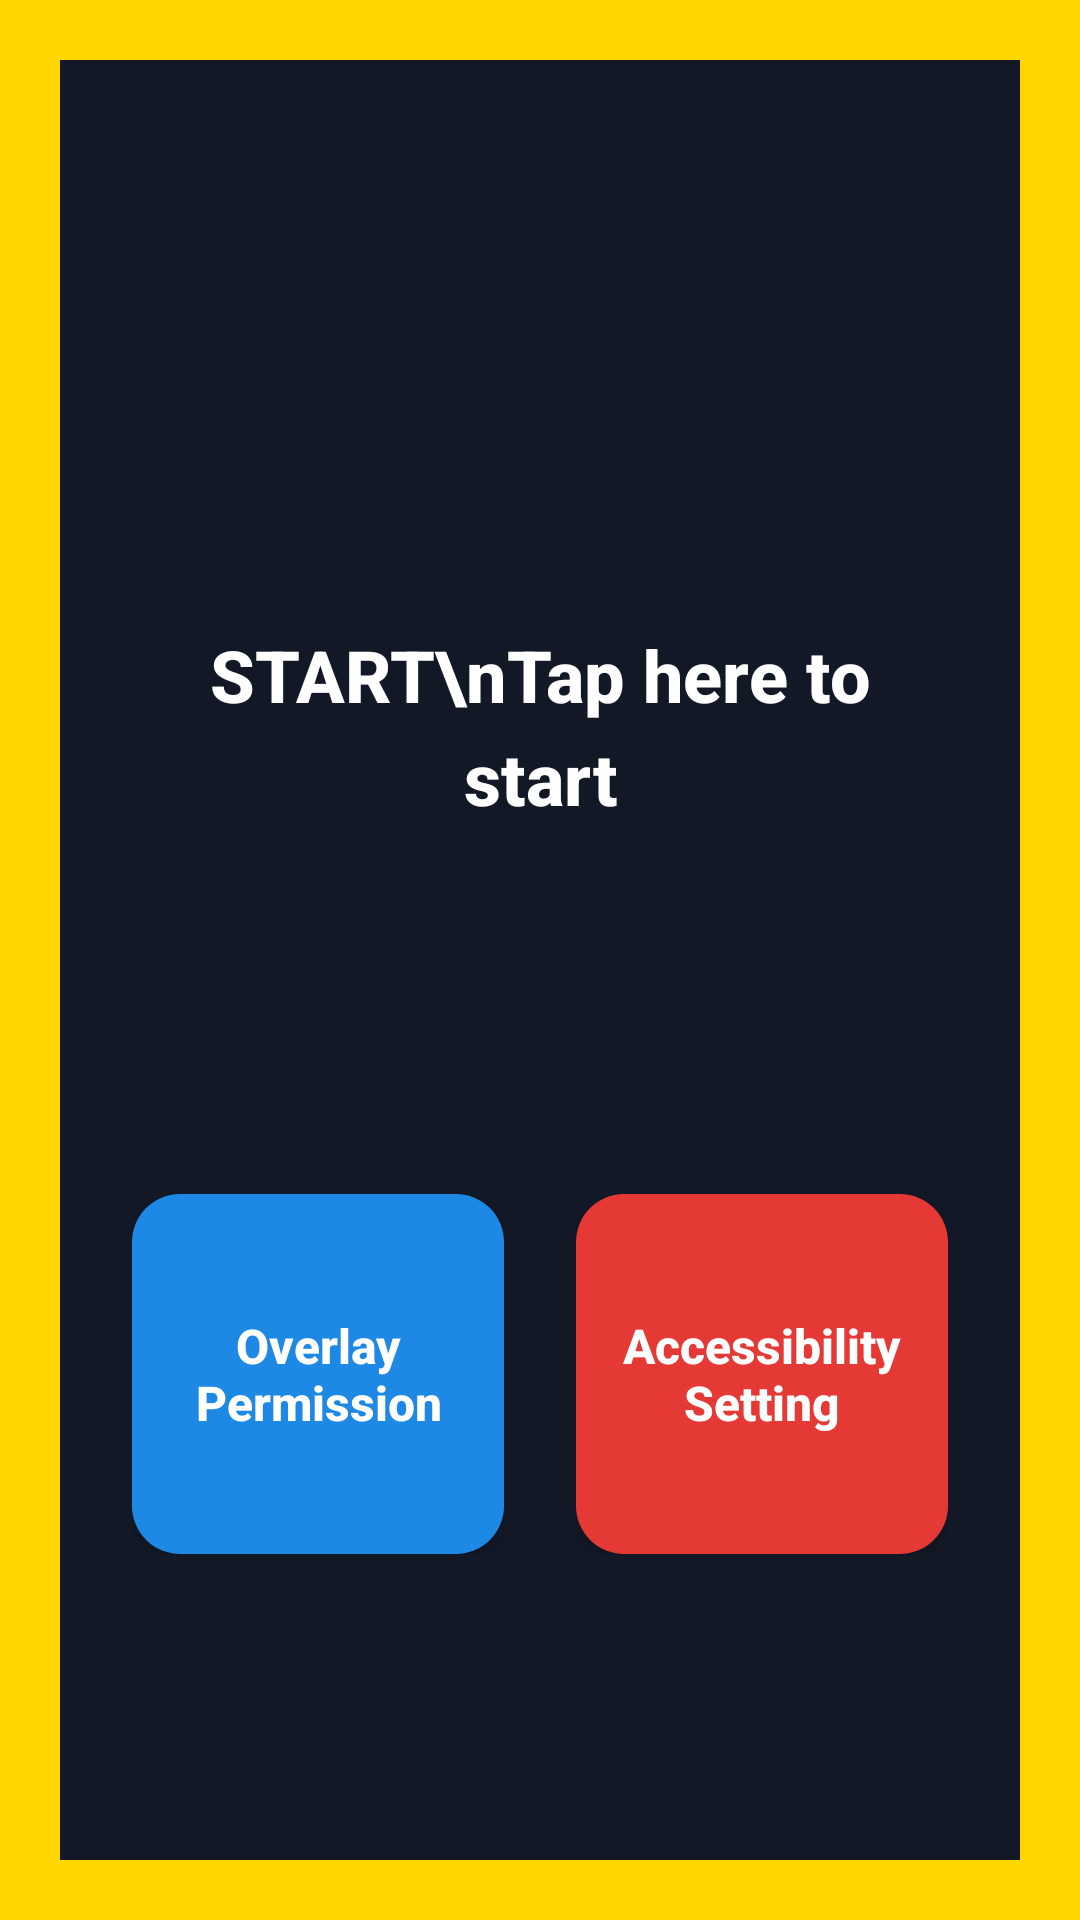

Layout XML and referenced resources for this Android screen:
<!-- AndroidManifest.xml: activity theme Theme.AutoTapNative -->
<!-- res/layout/activity_main.xml -->
<?xml version="1.0" encoding="utf-8"?>
<LinearLayout xmlns:android="http://schemas.android.com/apk/res/android"
    android:layout_width="match_parent"
    android:layout_height="match_parent"
    android:orientation="vertical"
    android:background="#FFD600"
    android:gravity="center"
    android:padding="20dp">

    
    <LinearLayout
        android:layout_width="match_parent"
        android:layout_height="match_parent"
        android:background="#121826"
        android:orientation="vertical"
        android:gravity="center"
        android:padding="24dp">

        
        <Button
            android:id="@+id/btnStartOverlay"
            android:layout_width="240dp"
            android:layout_height="240dp"
            android:text="START\nTap here to start"
            android:textColor="#FFFFFF"
            android:textSize="24sp"
            android:textStyle="bold"
            android:lineSpacingExtra="6dp"
            android:gravity="center"
            android:background="@drawable/bg_circle_start"
            android:textAllCaps="false"
            android:layout_marginBottom="36dp"/>

        
        <LinearLayout
            android:layout_width="match_parent"
            android:layout_height="120dp"
            android:orientation="horizontal">

            <Button
                android:id="@+id/btnOverlayPermission"
                android:layout_width="0dp"
                android:layout_height="match_parent"
                android:layout_weight="1"
                android:layout_marginEnd="12dp"
                android:text="Overlay Permission"
                android:textColor="#FFFFFF"
                android:textSize="16sp"
                android:textStyle="bold"
                android:gravity="center"
                android:background="@drawable/bg_card_blue"
                android:textAllCaps="false"/>

            <Button
                android:id="@+id/btnAccessibilitySetting"
                android:layout_width="0dp"
                android:layout_height="match_parent"
                android:layout_weight="1"
                android:layout_marginStart="12dp"
                android:text="Accessibility Setting"
                android:textColor="#FFFFFF"
                android:textSize="16sp"
                android:textStyle="bold"
                android:gravity="center"
                android:background="@drawable/bg_card_red"
                android:textAllCaps="false"/>

        </LinearLayout>

    </LinearLayout>

</LinearLayout>
<!-- resources referenced by this layout -->
<resources>
  <!-- drawable bg_card_blue (drawable) -->
  <shape xmlns:android="http://schemas.android.com/apk/res/android">
      <solid android:color="#1E88E5"/>
      <corners android:radius="16dp"/>
  </shape>
  <!-- drawable bg_card_red (drawable) -->
  <shape xmlns:android="http://schemas.android.com/apk/res/android">
      <solid android:color="#E53935"/>
      <corners android:radius="16dp"/>
  </shape>
  <style name="Theme.AutoTapNative" parent="Theme.MaterialComponents.DayNight.NoActionBar">
          <item name="colorPrimary">@android:color/holo_blue_bright</item>
          <item name="colorPrimaryVariant">@android:color/holo_blue_dark</item>
          <item name="colorOnPrimary">@android:color/white</item>
          <item name="android:statusBarColor" tools:targetApi="l">@android:color/black</item>
      </style>
</resources>
